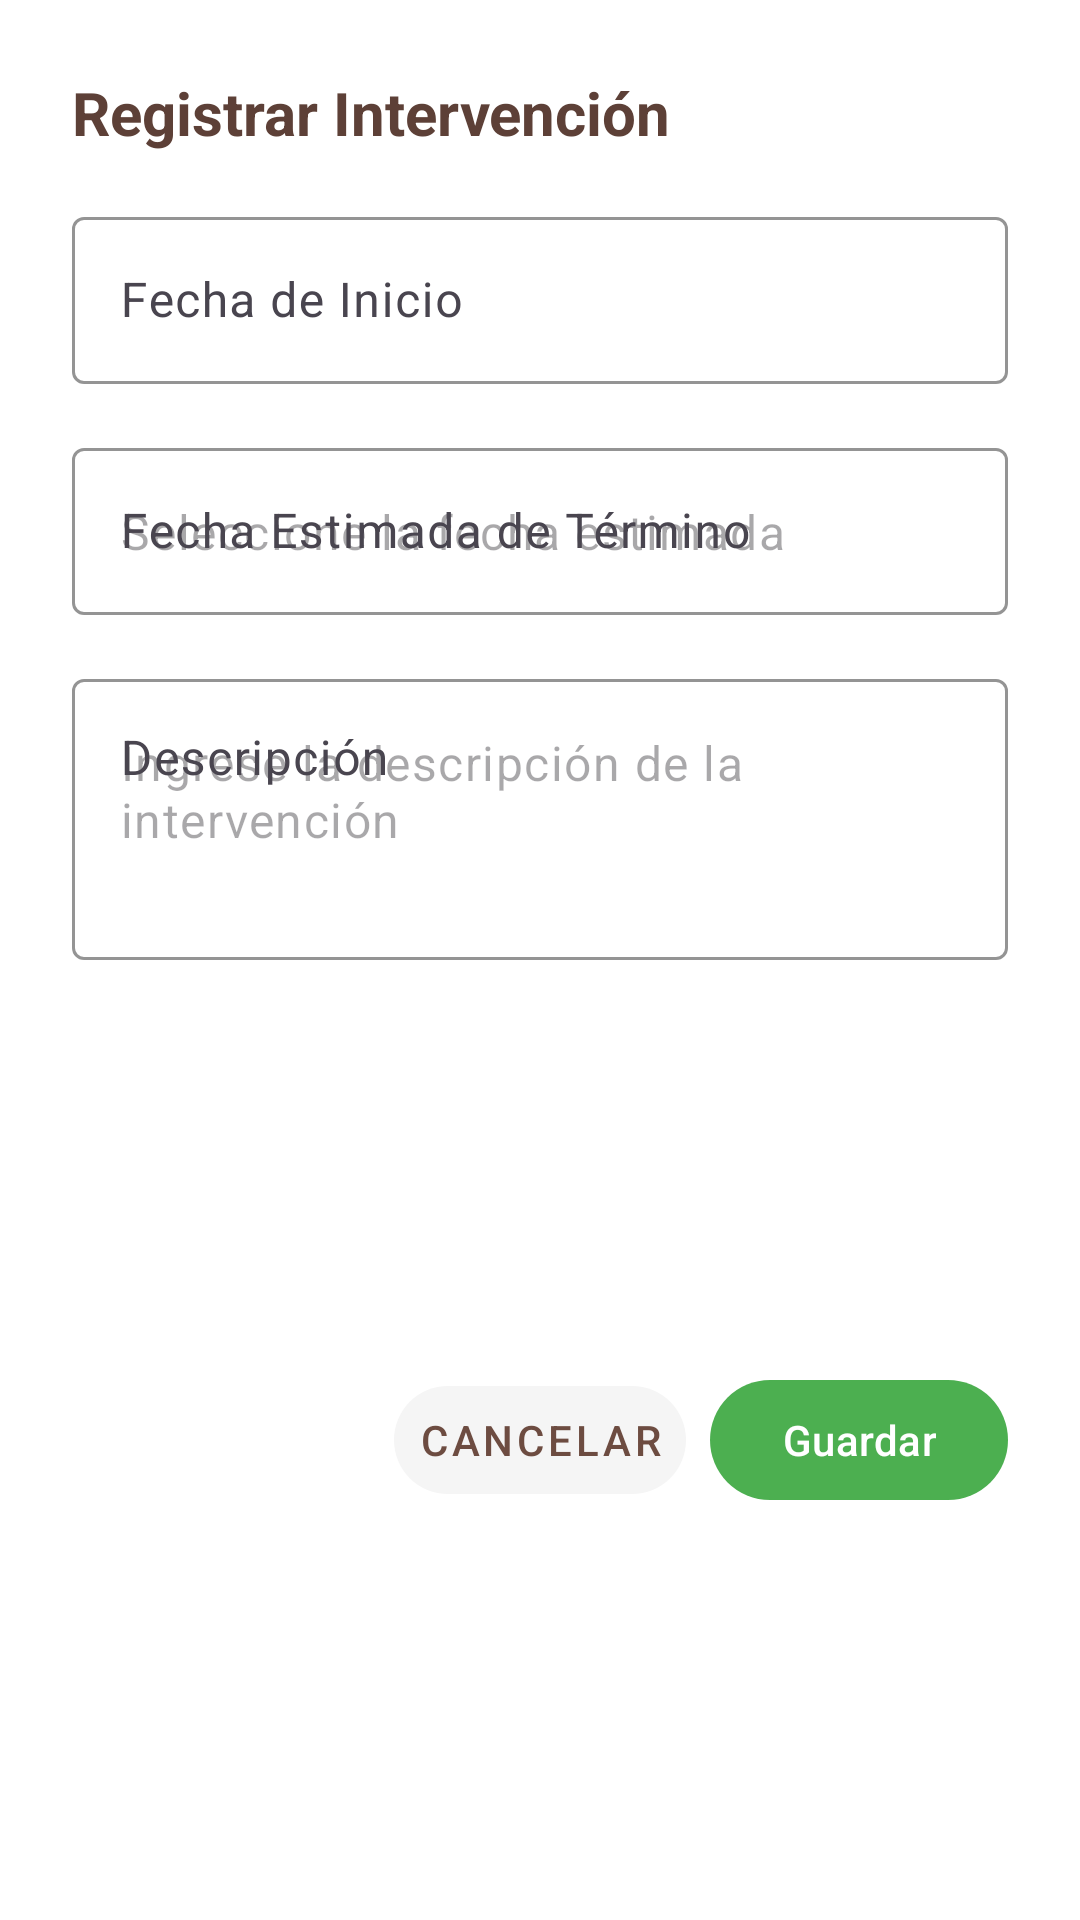

Android layout source for this screen:
<!-- AndroidManifest.xml: application theme Theme.MinderTec -->
<!-- res/layout/dialog_intervencion.xml -->
<?xml version="1.0" encoding="utf-8"?>
<androidx.core.widget.NestedScrollView xmlns:android="http://schemas.android.com/apk/res/android"
    xmlns:app="http://schemas.android.com/apk/res-auto"
    android:layout_width="match_parent"
    android:layout_height="wrap_content"
    android:fillViewport="true">

    <androidx.constraintlayout.widget.ConstraintLayout
        android:layout_width="match_parent"
        android:layout_height="wrap_content"
        android:padding="24dp"
        android:background="#FFFFFF"
        android:minWidth="300dp">

    
    <TextView
        android:id="@+id/tvTitulo"
        android:layout_width="0dp"
        android:layout_height="wrap_content"
        android:text="Registrar Intervención"
        android:textColor="#5D4037"
        android:textSize="20sp"
        android:textStyle="bold"
        android:layout_marginBottom="24dp"
        app:layout_constraintTop_toTopOf="parent"
        app:layout_constraintStart_toStartOf="parent"
        app:layout_constraintEnd_toEndOf="parent" />

    
    <com.google.android.material.textfield.TextInputLayout
        android:id="@+id/tilFechaInicio"
        android:layout_width="0dp"
        android:layout_height="wrap_content"
        android:layout_marginTop="16dp"
        android:hint="Fecha de Inicio"
        app:hintTextColor="#6D4C41"
        app:boxStrokeColor="#6D4C41"
        app:layout_constraintTop_toBottomOf="@id/tvTitulo"
        app:layout_constraintStart_toStartOf="parent"
        app:layout_constraintEnd_toEndOf="parent">

        <com.google.android.material.textfield.TextInputEditText
            android:id="@+id/etFechaInicio"
            android:layout_width="match_parent"
            android:layout_height="wrap_content"
            android:inputType="none"
            android:focusable="false"
            android:clickable="false"
            android:enabled="false"
            android:textColor="#5D4037"
            android:textSize="16sp" />

    </com.google.android.material.textfield.TextInputLayout>

    
    <com.google.android.material.textfield.TextInputLayout
        android:id="@+id/tilFechaTermino"
        android:layout_width="0dp"
        android:layout_height="wrap_content"
        android:layout_marginTop="16dp"
        android:hint="Fecha Estimada de Término"
        app:hintTextColor="#6D4C41"
        app:boxStrokeColor="#6D4C41"
        app:layout_constraintTop_toBottomOf="@id/tilFechaInicio"
        app:layout_constraintStart_toStartOf="parent"
        app:layout_constraintEnd_toEndOf="parent">

        <com.google.android.material.textfield.TextInputEditText
            android:id="@+id/etFechaTermino"
            android:layout_width="match_parent"
            android:layout_height="wrap_content"
            android:inputType="none"
            android:focusable="true"
            android:clickable="true"
            android:textColor="#5D4037"
            android:textSize="16sp"
            android:hint="Seleccione la fecha estimada" />

    </com.google.android.material.textfield.TextInputLayout>

    
    <com.google.android.material.textfield.TextInputLayout
        android:id="@+id/tilDescripcion"
        android:layout_width="0dp"
        android:layout_height="wrap_content"
        android:layout_marginTop="16dp"
        android:hint="Descripción"
        app:hintTextColor="#6D4C41"
        app:boxStrokeColor="#6D4C41"
        app:layout_constraintTop_toBottomOf="@id/tilFechaTermino"
        app:layout_constraintStart_toStartOf="parent"
        app:layout_constraintEnd_toEndOf="parent">

        <com.google.android.material.textfield.TextInputEditText
            android:id="@+id/etDescripcion"
            android:layout_width="match_parent"
            android:layout_height="wrap_content"
            android:inputType="textMultiLine"
            android:minLines="3"
            android:maxLines="5"
            android:gravity="top|start"
            android:textColor="#5D4037"
            android:textSize="16sp"
            android:hint="Ingrese la descripción de la intervención" />

    </com.google.android.material.textfield.TextInputLayout>

    
    <LinearLayout
        android:id="@+id/buttons_layout"
        android:layout_width="0dp"
        android:layout_height="wrap_content"
        android:layout_marginTop="24dp"
        android:orientation="horizontal"
        android:gravity="end"
        app:layout_constraintTop_toBottomOf="@id/tilDescripcion"
        app:layout_constraintStart_toStartOf="parent"
        app:layout_constraintEnd_toEndOf="parent"
        app:layout_constraintBottom_toBottomOf="parent">

        
        <com.google.android.material.button.MaterialButton
            android:id="@+id/btnCancelar"
            android:layout_width="wrap_content"
            android:layout_height="wrap_content"
            android:layout_marginEnd="8dp"
            android:text="Cancelar"
            android:textColor="#6D4C41"
            app:backgroundTint="#F5F5F5"
            app:cornerRadius="20dp"
            style="@style/Widget.MaterialComponents.Button.TextButton" />

        
        <com.google.android.material.button.MaterialButton
            android:id="@+id/btnGuardarIntervencion"
            android:layout_width="wrap_content"
            android:layout_height="wrap_content"
            android:text="Guardar"
            android:textColor="#FFFFFF"
            app:backgroundTint="#4CAF50"
            app:cornerRadius="20dp" />

    </LinearLayout>

    </androidx.constraintlayout.widget.ConstraintLayout>

</androidx.core.widget.NestedScrollView>
<!-- resources referenced by this layout -->
<resources>
  <style name="Theme.MinderTec" parent="Base.Theme.MinderTec" />
  <style name="Base.Theme.MinderTec" parent="Theme.Material3.DayNight.NoActionBar">
          
          
      </style>
</resources>
